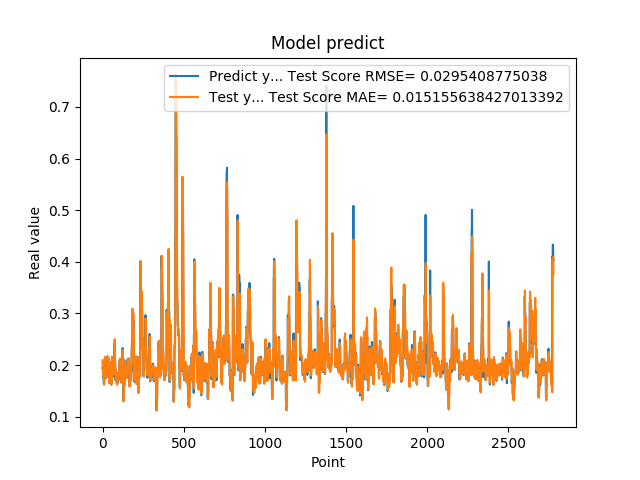

The file beside this chart, header and first rows:
1.948629021644592285e-01, 2.094568712912220354e-01
1.948629021644592285e-01, 1.957143997135313285e-01
1.922753006219864169e-01, 1.963680816129128870e-01
1.779100298881530762e-01, 1.938219332996084787e-01
1.779100298881530762e-01, 1.819303771667806768e-01
1.810636967420578003e-01, 1.792930412888310010e-01
1.810636967420578003e-01, 1.820561452304548522e-01
1.680064052343368530e-01, 1.825945458573517977e-01
1.635809391736984530e-01, 1.652792984962058731e-01
1.635809391736984530e-01, 1.631125982454535994e-01
1.706920862197875977e-01, 1.618577319872306353e-01
1.706920862197875977e-01, 1.767383437720882744e-01
1.916799396276473999e-01, 1.764842620279636620e-01
2.085516005754470825e-01, 1.857630764683857183e-01
2.085516005754470825e-01, 2.147195096684930693e-01
2.058236002922058105e-01, 2.160653368861115142e-01
2.058236002922058105e-01, 2.094753083568389740e-01
1.828240007162094116e-01, 2.097222178561005679e-01
1.857409924268722534e-01, 1.866977521829223385e-01
1.857409924268722534e-01, 1.866596694846963667e-01
1.775099337100982666e-01, 1.870142148209825161e-01
1.775099337100982666e-01, 1.776503817618614589e-01
1.752161234617232999e-01, 1.766103983286574086e-01
1.971126049757004062e-01, 1.769744886562623354e-01
1.971126049757004062e-01, 1.938798302737657631e-01
1.845117062330246249e-01, 1.978702591825173551e-01
1.845117062330246249e-01, 1.863300340616638462e-01
1.984785944223403931e-01, 1.842635098388824832e-01
2.143009155988692960e-01, 2.007883128099781089e-01
2.143009155988692960e-01, 2.147771589971432804e-01
1.841159015893935880e-01, 2.177386663804788403e-01
1.841159015893935880e-01, 1.810340384829647875e-01
2.104043960571289062e-01, 1.776212136212924897e-01
2.032361328601836881e-01, 2.089754662264975138e-01
2.032361328601836881e-01, 2.133210386032699246e-01
2.088565975427627841e-01, 2.108158841712298170e-01
2.088565975427627841e-01, 2.122831726501066829e-01
1.960448026657104492e-01, 2.138295425853262433e-01
1.900728046894073209e-01, 1.931702798365323992e-01
1.900728046894073209e-01, 1.894975703375079146e-01
1.658952832221984863e-01, 1.881137317888220140e-01
1.658952832221984863e-01, 1.713842209872585565e-01
1.872539073228836337e-01, 1.665008985806586961e-01
1.852532625198364535e-01, 1.813683557890243270e-01
1.852532625198364535e-01, 1.840335839620594882e-01
1.799222826957702359e-01, 1.836718206795192876e-01
1.799222826957702359e-01, 1.837414553043342225e-01
2.012764066457748136e-01, 1.820268470893299517e-01
1.978618204593658725e-01, 2.062028726739952023e-01
1.978618204593658725e-01, 1.974411370687214895e-01
1.950792670249938965e-01, 1.982986088421207216e-01
1.950792670249938965e-01, 1.961170988246752622e-01
1.711323857307434082e-01, 1.955984926253736267e-01
1.623787879943847379e-01, 1.762224400916049261e-01
1.623787879943847379e-01, 1.642586271544425880e-01
1.677809953689575195e-01, 1.627530692946100588e-01
1.677809953689575195e-01, 1.701354215021773642e-01
2.059821039438247958e-01, 1.706080227952361805e-01
2.158481031656265259e-01, 2.039608301109716304e-01
2.158481031656265259e-01, 2.127434533284556506e-01
2.141157686710357111e-01, 2.155148289147620355e-01
... 2,719 more rows
